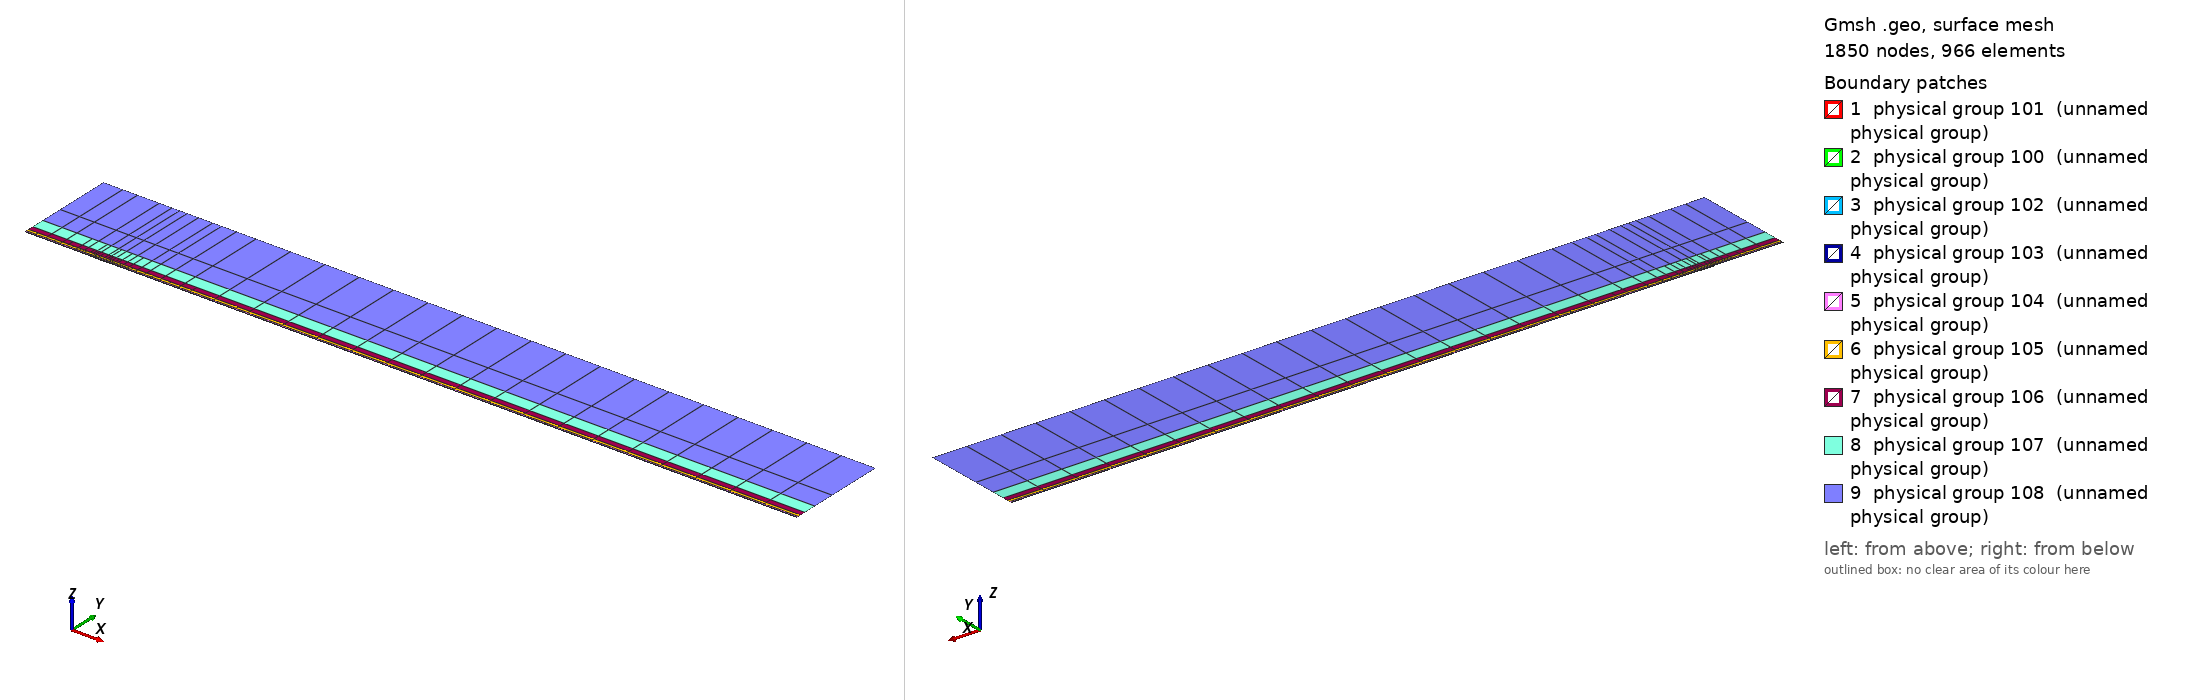

Gmsh geometry script, surface-meshed: 1850 nodes, 966 surface elements. Boundary patches (legend numbers): 1 physical group 101 (unnamed physical group), 2 physical group 100 (unnamed physical group), 3 physical group 102 (unnamed physical group), 4 physical group 103 (unnamed physical group), 5 physical group 104 (unnamed physical group), 6 physical group 105 (unnamed physical group), 7 physical group 106 (unnamed physical group), 8 physical group 107 (unnamed physical group), 9 physical group 108 (unnamed physical group). Left view from above one corner, right view from below the opposite corner. Legend entries are the model's physical surfaces. The drawing asked Gmsh for element sizes between 1% and 20% of the model's largest extent; the script's own settings can give other sizes.

=== mesh.geo (drawn) ===
// Keep coincident points/curves of the non-conforming interfaces as distinct entities
Geometry.AutoCoherence = 0;

// Macro parameters
deltaStar = 1;
D = 0.75 * deltaStar; // depth of the gap
W = 22 * deltaStar; // width of the gap
BL = 0.25 * deltaStar; // height of the first layer of quad elements (conforming with the gap)
x0 = 100 * deltaStar; // x distance from inflow to gap
lengthOutflow = 1000 * deltaStar; // length after the gap
x3 = W + lengthOutflow; // last point of the domain
height = 150 * deltaStar; // height of the domain

// Micro parameters
dx = 0.15; // horizontal size of the elements at the leading edge of the gap (x = 0)
dx_te = dx; // horizontal size of the elements at the trailing edge of the gap (x = W, most resolution-demanding point in the domain)
dy = 1.25 * dx;

// Horizontal sizes. The first layer of quads (layer L = 0) has size dx (dx_te) at the leading (trailing) edge of the gap, growing with
// ratio q_h[0] away from them up to h_max[0]. Layer L and L + 1 (L = k + 1 is the strip k) are separated by a non-conforming interface
// (except inside the gap, where the first layer is conforming with it).
// NESTED interfaces: the nodes of strip k are a subset of the nodes of the layer below. Two neighbouring faces of the layer below are
// merged into one face (2:1) only if the merged face is not larger than the target size of strip k,
// h_target_k = Min(dx * coarsen_h^(k + 1) + (q_h[k + 1] - 1) * d, h_max[k + 1]) (d = distance to the closest edge of the gap);
// otherwise the face is kept (1:1). Hence every vertex of the upper side of an interface is also a vertex of the lower side, and no
// face of the lower side straddles a vertex of the upper side (a staggered, non-nested interface makes P4 unstable).
y_if[] = {BL, 0.75 * deltaStar, 1.75 * deltaStar, 3.75 * deltaStar, 8 * deltaStar, 16 * deltaStar, 35 * deltaStar}; // heights of the non-conforming interfaces (first one must be BL)
coarsen_h = 2; // horizontal coarsening factor of h_min across each interface
q_h[] = {1.1, 1.15, 1.15, 1.2, 1.25, 1.3, 1.35, 1.4}; // horizontal growth ratio away from the edges of the gap, for each layer
h_max[] = {8, 10, 20, 50, 100, 200, 300, 500}; // maximum horizontal size, for each layer
q_v[] = {1.3, 1.3, 1.3, 1.4, 1.6, 2.0, 2.5}; // vertical growth ratio of the elements in each strip
n_v_min[] = {1, 1, 1, 1, 1, 1, 1, 1};
k_fine_end = 4; // from strip k_fine_end on, the 2:1 merging in each interval starts at the end closest to the gap (otherwise the last
                // face before the leading edge is never merged and becomes a spike of very large aspect ratio in the upper strips)

// Every interface is split in x into segments of length ~seg_len (plus the breakpoints 0, W/2, W). Each segment is a separate
// Nektar++ interface: Nektar++ pairs every rank holding one side of an interface with every rank holding the other side,
// so short segments keep the interface communication local.
seg_len = 50;

// fit (check the file scripts/fit_gmsh.py for more details)
p_in_v_left = 1.0335663036230878 - 1.0234149444433507/(W - 0.8098798097181781)^0.5991729377115732; // densitiy concentration of elements inside the gap, vertically, near the left wall.
p_in_v_right = 1.008073572191136 - 1.1471875292840257/(W - 1.2941255994826328)^0.7890392764815325; // densitiy concentration of elements inside the gap, vertically, near the right wall.
p_in_h_bottom = 0.8; // densitiy concentration of elements inside the gap, horizontally.
p_in_h_top = 0.8; // densitiy concentration of elements inside the gap, horizontally.
p_out_h = 0.5; // densitiy concentration of elements of the first layer, vertically (towards the wall).

// Automated parameters
a_in_v_right = dx_te / (W / 2);
a_in_v_left = dx / (W / 2);
a_in_h_bottom = dy / (D / 2);
a_in_h_top = dx / (D / 2);
a_out_h = dx / BL;

// for the derivation of the formula, see file 20250123_gmshFormula.md in the docs folder
N_in_v_right = Ceil( Log (a_in_v_right / (1 - p_in_v_right + a_in_v_right * p_in_v_right)) / Log(p_in_v_right) );
N_in_v_left = Ceil( Log (a_in_v_left / (1 - p_in_v_left + a_in_v_left * p_in_v_left)) / Log(p_in_v_left) );
N_in_h_bottom = Ceil( Log (a_in_h_bottom / (1 - p_in_h_bottom + a_in_h_bottom * p_in_h_bottom)) / Log(p_in_h_bottom) );
N_in_h_top = Ceil( Log (a_in_h_top / (1 - p_in_h_top + a_in_h_top * p_in_h_top)) / Log(p_in_h_top) );
N_out_h = Ceil( Log (a_out_h / (1 - p_out_h + a_out_h * p_out_h)) / Log(p_out_h) ) + 1; // + 1 is to correct the fact that the distance is too small to properly approximate the dx length
N_out_h = Max(N_out_h, n_v_min[0] + 1);

// ---------------------------
// gap
// ---------------------------
Point(2) = {0,0,0};
Point(3) = {0,-D,0};
Point(4) = {W,-D,0};
Point(5) = {W,0,0};
Point(13) = {W/2,0,0};
Point(15) = {0,-D/2,0};
Point(16) = {W/2,-D,0};
Point(17) = {W,-D/2,0};
Line(2) = {2,15};
Line(3) = {3,16};
Line(4) = {4,17};
Line(14) = {2,13};
Line(15) = {15,3};
Line(16) = {16,4};
Line(17) = {17,5};
Line(18) = {13,5};
Curve Loop(2) = {2, 15, 3, 16, 4, 17, -18, -14};
Plane Surface(2) = {2};
Transfinite Surface {2} = {3, 4, 5, 2};
Transfinite Curve {18, 16} = N_in_v_right Using Progression p_in_v_right;
Transfinite Curve {-14, -3} = N_in_v_left Using Progression p_in_v_left;
Transfinite Curve {15, -4} = N_in_h_bottom Using Progression p_in_h_bottom;
Transfinite Curve {-2, 17} = N_in_h_top Using Progression p_in_h_top;
Recombine Surface {2};

// ---------------------------
// breakpoints of the segments of the interfaces (common to all the horizontal lines)
// ---------------------------
x_int[] = {-x0};
n_seg = Max(Round((x0) / seg_len), 1);
For m In {1:n_seg-1}
  x_int[] += {-x0 + m * x0 / n_seg};
EndFor
x_int[] += {0, W/2, W};
n_seg = Max(Round((x3 - W) / seg_len), 1);
For m In {1:n_seg-1}
  x_int[] += {W + m * (x3 - W) / n_seg};
EndFor
x_int[] += {x3};
nInt = #x_int[] - 1;

// Macro creating a horizontal chain of lines at height y_chain, from -x0 to x3, with points at all the breakpoints x_int[]
// and size h_min_k at the edges of the gap, growing with ratio q_k up to h_max_k.
// If gap_lines == 1, the intervals [0, W/2] and [W/2, W] use the lines gap_l and gap_r instead (conforming with the gap).
// Output: chain[] (lines), chain_cnt[] (number of lines in each interval), p_first, p_last (end points)
// Macro appending to Xc[] the n_ nodes (excluding the first one) of a transfinite line [xa_, xa_ + L_] with n_ elements and progression r_
Macro AddNodes
  For j In {1:n_}
    If (Fabs(r_ - 1) < 1e-12)
      Xc[] += {xa_ + L_ * j / n_};
    Else
      Xc[] += {xa_ + L_ * (r_^j - 1) / (r_^n_ - 1)};
    EndIf
  EndFor
Return

// Macro setting isb_ = 1 if xq_ is one of the breakpoints x_int[]
Macro IsBreakpoint
  isb_ = 0;
  For ib_ In {0:#x_int[]-1}
    If (Fabs(xq_ - x_int[ib_]) < 1e-9)
      isb_ = 1;
    EndIf
  EndFor
Return

// Macro creating the nested chain of strip k from the nodes X_lo[] of the layer below, interval by interval (between breakpoints):
// two neighbouring faces are merged (2:1) if the merged face is not larger than the target size of the strip; otherwise the face
// is kept (1:1). The faces are paired from the left end of each interval, except from strip k_fine_end on in the intervals whose
// fine end (closest edge of the gap) is on the right (x < 0 and W/2 < x < W), which are paired from the right. Output: X_up[]
Macro NestedNodes
  X_up[] = {X_lo[0]};
  j0_ = 0;
  For ii_ In {0:nInt-1}
    // nodes j0_..j1_ of X_lo[] in the interval [x_int[ii_], x_int[ii_ + 1]]
    found_ = 0;
    For jj_ In {j0_ + 1:#X_lo[]-1}
      If (found_ == 0 && Fabs(X_lo[jj_] - x_int[ii_ + 1]) < 1e-9)
        j1_ = jj_; found_ = 1;
      EndIf
    EndFor
    xmi_ = (x_int[ii_] + x_int[ii_ + 1]) / 2;
    rev_ = (k >= k_fine_end && (xmi_ < 0 || (xmi_ > W/2 && xmi_ < W)));
    seg_[] = {};
    If (rev_)
      For jj_ In {j1_:j0_:-1}
        seg_[] += {X_lo[jj_]};
      EndFor
    Else
      For jj_ In {j0_:j1_}
        seg_[] += {X_lo[jj_]};
      EndFor
    EndIf
    // greedy pairing along seg_[] (no breakpoint inside it)
    out_[] = {seg_[0]};
    skip = 0;
    For j In {0:#seg_[]-2}
      If (skip)
        skip = 0;
      Else
        merge = 0;
        If (j + 2 <= #seg_[] - 1)
          xm_ = (seg_[j] + seg_[j + 2]) / 2;
          d_ = (xm_ < W/2 ? Fabs(xm_) : Fabs(xm_ - W));
          hm_ = (xm_ > W/2 ? dx_te : dx) * coarsen_h^(k + 1);
          ht_ = Min(hm_ + (q_h[k + 1] - 1) * d_, h_max[k + 1]);
          If (Fabs(seg_[j + 2] - seg_[j]) <= ht_)
            merge = 1;
          EndIf
        EndIf
        If (merge)
          out_[] += {seg_[j + 2]}; skip = 1;
        Else
          out_[] += {seg_[j + 1]};
        EndIf
      EndIf
    EndFor
    // append the new nodes of the interval (without its first node, already in X_up[]) in increasing x
    If (rev_)
      For jj_ In {#out_[]-2:0:-1}
        X_up[] += {out_[jj_]};
      EndFor
    Else
      For jj_ In {1:#out_[]-1}
        X_up[] += {out_[jj_]};
      EndFor
    EndIf
    j0_ = j1_;
  EndFor
Return

// Macro creating a chain of straight lines (one element each) through the nodes X_up[] at height y_chain.
// Output: chain[] (lines), chain_cnt[] (number of lines in each interval between breakpoints), p_first, p_last
Macro ExplicitChain
  chain[] = {}; chain_cnt[] = {};
  pa = newp; Point(pa) = {X_up[0], y_chain, 0}; p_first = pa;
  cnt = 0;
  For j In {1:#X_up[]-1}
    pb = newp; Point(pb) = {X_up[j], y_chain, 0};
    l = newl; Line(l) = {pa, pb};
    Transfinite Curve {l} = 2;
    chain[] += {l}; cnt += 1;
    xq_ = X_up[j]; Call IsBreakpoint;
    If (isb_)
      chain_cnt[] += {cnt}; cnt = 0;
    EndIf
    pa = pb;
  EndFor
  p_last = pa;
Return

Macro HorizontalChain
  chain[] = {};
  chain_cnt[] = {};
  Xc[] = {x_int[0]}; // x of the nodes of the chain
  pa = newp; Point(pa) = {x_int[0], y_chain, 0};
  p_first = pa;
  For i In {0:nInt-1}
    xm = (x_int[i] + x_int[i + 1]) / 2;
    h_min_i = (xm > W/2 ? Min(h_min_k * dx_te / dx, h_max_k) : h_min_k); // size at the closest edge of the gap
    d_c = (h_max_k - h_min_i) / (q_k - 1); // distance to the gap edge where the size reaches h_max_k
    If (gap_lines && xm > 0 && xm < W)
      If (xm < W/2)
        chain[] += {gap_l}; pb = gap_pm;
        For j In {1:N_in_v_left-1}
          m = N_in_v_left - 1 - j;
          Xc[] += {W/2 - W/2 * (p_in_v_left^m - 1) / (p_in_v_left^(N_in_v_left - 1) - 1)};
        EndFor
      Else
        chain[] += {gap_r}; pb = gap_pr;
        For j In {1:N_in_v_right-1}
          Xc[] += {W/2 + W/2 * (p_in_v_right^j - 1) / (p_in_v_right^(N_in_v_right - 1) - 1)};
        EndFor
      EndIf
      chain_cnt[] += {1};
    Else
      If (gap_lines && x_int[i + 1] == 0)
        pb = gap_pl;
      Else
        pb = newp; Point(pb) = {x_int[i + 1], y_chain, 0};
      EndIf
      // distance of both ends to the closest edge of the gap (the breakpoints include 0, W/2 and W)
      If (xm < 0)
        da = -x_int[i]; db = -x_int[i + 1];
      ElseIf (xm < W/2)
        da = x_int[i]; db = x_int[i + 1];
      ElseIf (xm < W)
        da = W - x_int[i]; db = W - x_int[i + 1];
      Else
        da = x_int[i] - W; db = x_int[i + 1] - W;
      EndIf
      d1 = Min(da, db); d2 = Max(da, db);
      h1 = Min(h_min_i + (q_k - 1) * d1, h_max_k);
      If (d2 <= d_c + 0.5 * h_max_k || d1 >= d_c - 0.5 * h1)
        // a single line: geometric (fine end at the gap side) or uniform
        If (d1 >= d_c - 0.5 * h1)
          n = Max( Round((d2 - d1) / h_max_k), 1 ); prog = 1;
        Else
          h2 = Min(h_min_i + (q_k - 1) * d2, h_max_k);
          n = Max( Round(Log(h2 / h1) / Log(q_k) + (d2 - Min(d2, d_c)) / h_max_k), 1 ); prog = q_k;
        EndIf
        l = newl; Line(l) = {pa, pb};
        Transfinite Curve {l} = n + 1 Using Progression (da < db ? prog : 1/prog);
        xa_ = x_int[i]; L_ = x_int[i + 1] - x_int[i]; n_ = n; r_ = (da < db ? prog : 1/prog); Call AddNodes;
        chain[] += {l};
        chain_cnt[] += {1};
      Else
        // geometric part next to the gap side, uniform part away from it
        n_g = Max( Round(Log(h_max_k / h1) / Log(q_k)), 1 );
        n_u = Max( Round((d2 - d_c) / h_max_k), 1 );
        pm = newp;
        If (da < db)
          Point(pm) = {x_int[i] + (d_c - d1), y_chain, 0};
          lg = newl; Line(lg) = {pa, pm};
          lu = newl; Line(lu) = {pm, pb};
          Transfinite Curve {lg} = n_g + 1 Using Progression q_k;
          Transfinite Curve {lu} = n_u + 1 Using Progression 1;
          chain[] += {lg, lu};
          xa_ = x_int[i]; L_ = d_c - d1; n_ = n_g; r_ = q_k; Call AddNodes;
          xa_ = x_int[i] + (d_c - d1); L_ = x_int[i + 1] - xa_; n_ = n_u; r_ = 1; Call AddNodes;
        Else
          Point(pm) = {x_int[i + 1] - (d_c - d1), y_chain, 0};
          lu = newl; Line(lu) = {pa, pm};
          lg = newl; Line(lg) = {pm, pb};
          Transfinite Curve {lu} = n_u + 1 Using Progression 1;
          Transfinite Curve {lg} = n_g + 1 Using Progression 1/q_k;
          chain[] += {lu, lg};
          xa_ = x_int[i]; L_ = x_int[i + 1] - (d_c - d1) - xa_; n_ = n_u; r_ = 1; Call AddNodes;
          xa_ = x_int[i + 1] - (d_c - d1); L_ = d_c - d1; n_ = n_g; r_ = 1/q_k; Call AddNodes;
        EndIf
        chain_cnt[] += {2};
      EndIf
    EndIf
    pa = pb;
  EndFor
  p_last = pa;
Return

// ---------------------------
// first layer of quads (y in [0, BL]), conforming with the gap
// ---------------------------
Point(11) = {0,BL,0};
Point(14) = {W/2,BL,0};
Point(12) = {W,BL,0};
Line(12) = {11,14};
Line(19) = {14,12};
Transfinite Curve {19} = N_in_v_right Using Progression p_in_v_right;
Transfinite Curve {-12} = N_in_v_left Using Progression p_in_v_left;

h_min_k = dx; h_max_k = h_max[0]; q_k = q_h[0];
gap_lines = 1;
y_chain = 0; gap_l = 14; gap_r = 18; gap_pl = 2; gap_pm = 13; gap_pr = 5;
Call HorizontalChain;
wall0[] = {chain[]}; pw0 = p_first; pw1 = p_last;
y_chain = BL; gap_l = 12; gap_r = 19; gap_pl = 11; gap_pm = 14; gap_pr = 12;
Call HorizontalChain;
top0[] = {chain[]}; top0_cnt[] = {chain_cnt[]}; pt0 = p_first; pt1 = p_last;
X_lo[] = {Xc[]};
gap_lines = 0;

l_in0 = newl; Line(l_in0) = {pt0, pw0};
l_out0 = newl; Line(l_out0) = {pw1, pt1};
Transfinite Curve {l_in0} = N_out_h Using Progression p_out_h;
Transfinite Curve {-l_out0} = N_out_h Using Progression p_out_h;
cl = newcl; Curve Loop(cl) = {wall0[], l_out0, -top0[{#top0[]-1:0:-1}], l_in0};
s0 = news; Plane Surface(s0) = {cl};
Transfinite Surface {s0} = {pw0, pw1, pt1, pt0};
Recombine Surface {s0};
wall[] = {};
For i In {0:#wall0[]-1}
  If (wall0[i] != 14 && wall0[i] != 18)
    wall[] += {wall0[i]};
  EndIf
EndFor

// ---------------------------
// non-conforming quad strips
// ---------------------------
nStrips = #y_if[];
y_if[] += {height};
h_v = BL * (1 - p_out_h) / (1 - p_out_h^(N_out_h - 1)) * p_out_h^0; // largest element of the first layer (top)
inlet_strips[] = {};
outlet_strips[] = {};
lower_if[] = {top0[]};
lower_cnt[] = {top0_cnt[]};
For k In {0:nStrips-1}
  // nodes of the strip: nested in the nodes of the layer below (1:1 or 2:1)
  Call NestedNodes;
  // horizontal lines (new points also at the bottom, so that the interface is non-conforming, but nested)
  y_chain = y_if[k];
  Call ExplicitChain;
  bottom[] = {chain[]}; bottom_cnt[] = {chain_cnt[]}; pb0 = p_first; pb1 = p_last;
  y_chain = y_if[k + 1];
  Call ExplicitChain;
  top[] = {chain[]}; top_cnt[] = {chain_cnt[]}; pt0 = p_first; pt1 = p_last;
  X_lo[] = {X_up[]};

  // vertical lines, geometric growth q_v starting from the size of the last element below
  H = y_if[k + 1] - y_if[k];
  E_v = Max( Round( Log(1 + H * (q_v[k] - 1) / (q_v[k] * h_v)) / Log(q_v[k]) ), n_v_min[k + 1] );
  h_v = H * (q_v[k] - 1) / (q_v[k]^E_v - 1) * q_v[k]^(E_v - 1); // actual size of the last element of the strip
  ll = newl; Line(ll) = {pb0, pt0};
  lr = newl; Line(lr) = {pb1, pt1};
  Transfinite Curve {ll, lr} = E_v + 1 Using Progression q_v[k];
  inlet_strips[] += {ll};
  outlet_strips[] += {lr};

  // surface
  cl = newcl; Curve Loop(cl) = {bottom[], lr, -top[{#top[]-1:0:-1}], -ll};
  s = news; Plane Surface(s) = {cl};
  Transfinite Surface {s} = {pb0, pb1, pt1, pt0};
  Recombine Surface {s};
  Physical Surface(102 + k) = {s};

  // interface k, segment i: lower side 200 + 2*(k*nInt + i), upper side 201 + 2*(k*nInt + i)
  cl_lo = 0; cl_up = 0;
  For i In {0:nInt-1}
    Physical Curve(200 + 2*(k*nInt + i)) = {lower_if[{cl_lo:cl_lo + lower_cnt[i] - 1}]};
    Physical Curve(201 + 2*(k*nInt + i)) = {bottom[{cl_up:cl_up + bottom_cnt[i] - 1}]};
    cl_lo += lower_cnt[i];
    cl_up += bottom_cnt[i];
  EndFor
  lower_if[] = {top[]};
  lower_cnt[] = {top_cnt[]};
EndFor
top_strips[] = {lower_if[]};

Printf("nStrips = %g, nSegments = %g, nInterfaces = %g (nested)", nStrips, nInt, nStrips * nInt);


// defining boundary
Physical Curve(1) = {l_in0, inlet_strips[]}; // inlet
Physical Curve(2) = {l_out0, outlet_strips[]}; // outlet
Physical Curve(3) = {top_strips[]}; // top
Physical Curve(4) = {wall[], 2, 15, 3, 16, 4, 17}; // wall


Physical Surface(100) = {s0};
Physical Surface(101) = {2};
// Physical Surface(102), (103), ... are the non-conforming strips (defined in the loop above)
// Physical Curve(200), (201), ... are the two sides of the segments of the non-conforming interfaces (defined in the loop above)
